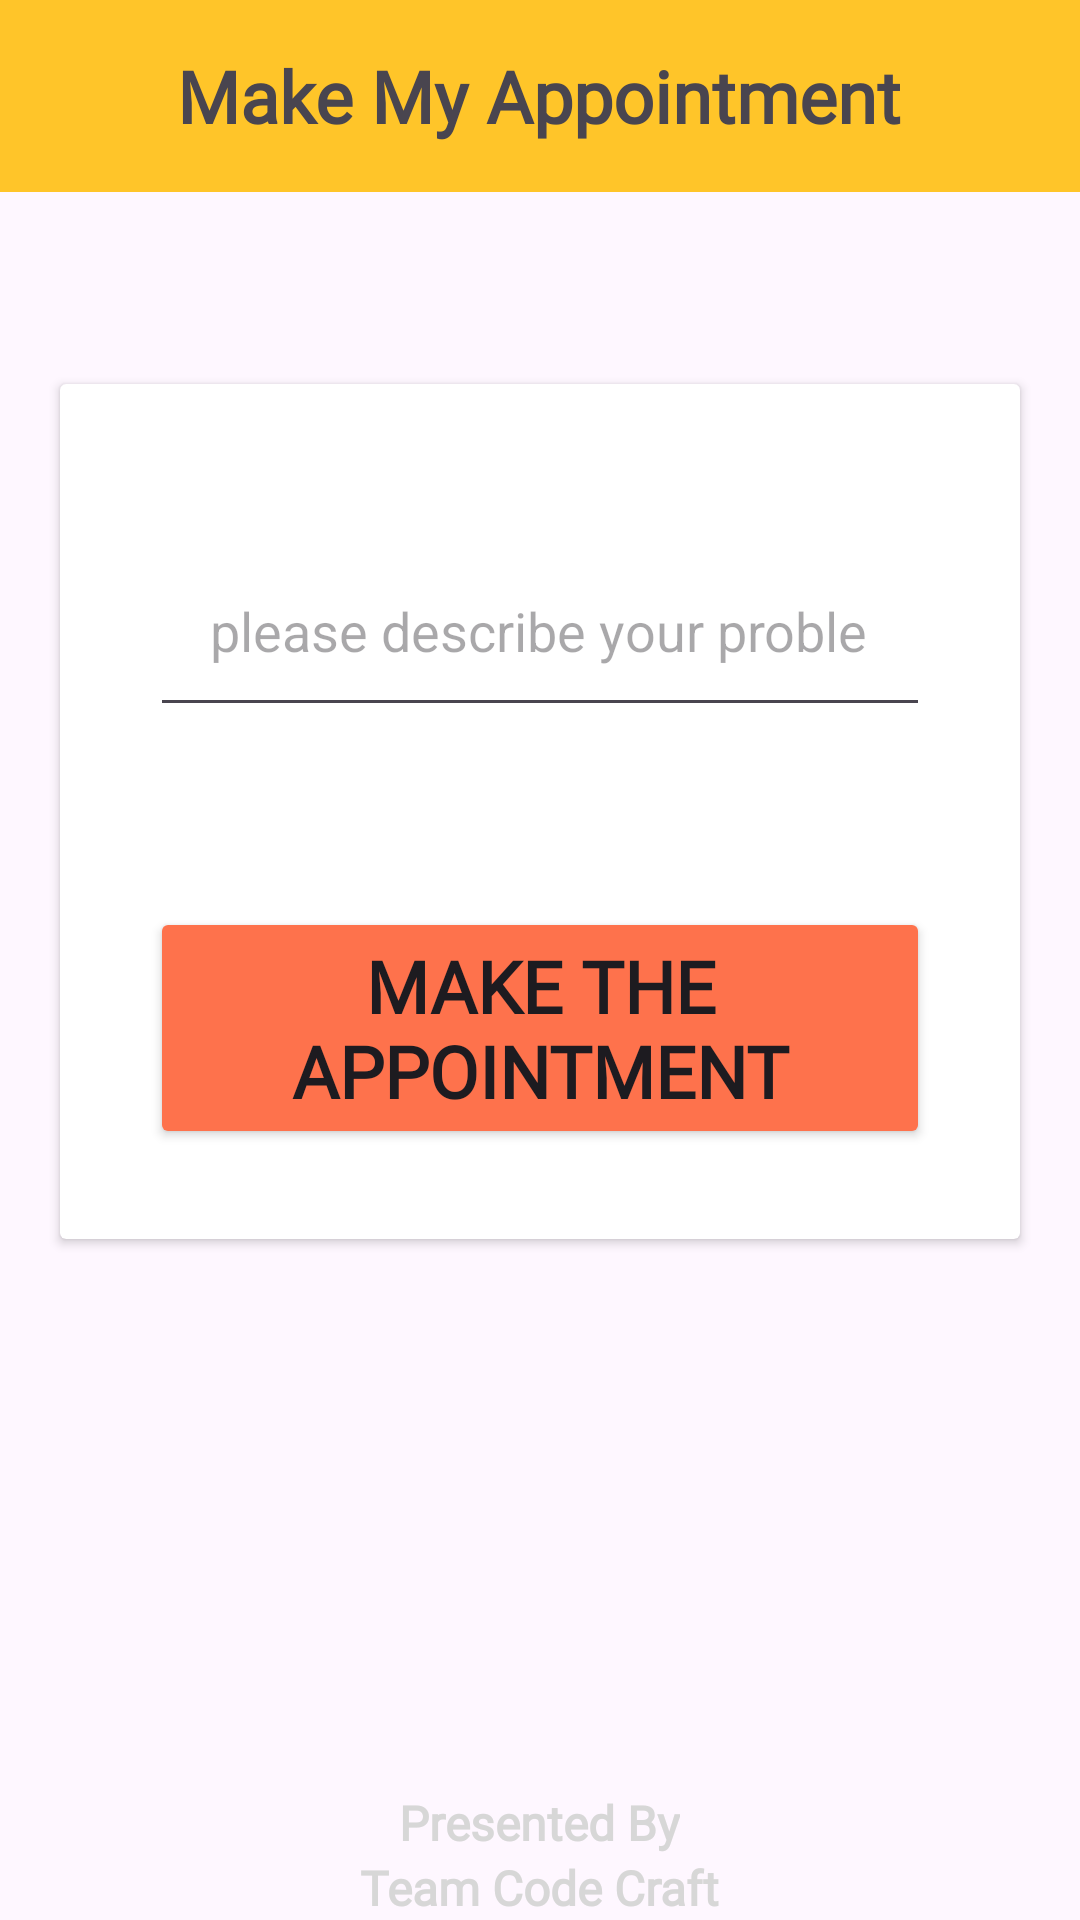

Layout XML and referenced resources for this Android screen:
<!-- AndroidManifest.xml: application theme Theme.Appmai -->
<!-- res/layout/activity_make_appointment.xml -->
<?xml version="1.0" encoding="utf-8"?>
<LinearLayout xmlns:android="http://schemas.android.com/apk/res/android"
    xmlns:app="http://schemas.android.com/apk/res-auto"
    xmlns:tools="http://schemas.android.com/tools"
    android:layout_width="match_parent"
    android:layout_height="match_parent"
    android:orientation="vertical"
    tools:context=".MakeAppointmentActivity">

    <LinearLayout
        android:layout_width="match_parent"
        android:layout_height="?attr/actionBarSize"
        android:background="@color/AppPrimaryColorX"
        android:gravity="center"
        android:orientation="horizontal">

        <TextView
            android:id="@+id/textView25"
            android:layout_width="wrap_content"
            android:layout_height="wrap_content"
            android:fontFamily="@font/alata"
            android:text="Make My Appointment"
            android:textSize="24sp"
            android:textStyle="bold" />
    </LinearLayout>

    <LinearLayout
        android:layout_width="match_parent"
        android:layout_height="wrap_content"
        android:orientation="vertical">

        <androidx.cardview.widget.CardView
            android:layout_width="match_parent"
            android:layout_height="wrap_content"
            android:layout_marginLeft="20dp"
            android:layout_marginTop="?attr/actionBarSize"
            android:layout_marginRight="20dp"
            android:layout_marginBottom="?attr/actionBarSize">

            <LinearLayout
                android:layout_width="match_parent"
                android:layout_height="wrap_content"
                android:layout_marginTop="20dp"
                android:gravity="center"
                android:orientation="vertical">

                <EditText
                    android:id="@+id/problem_arear"
                    android:layout_width="match_parent"
                    android:layout_height="wrap_content"
                    android:layout_margin="30dp"
                    android:height="200dp"
                    android:ems="10"
                    android:hint="please describe your problem in single word"
                    android:inputType="text"
                    android:padding="20dp"
                    android:textAlignment="gravity" />
                
                <Button
                    android:id="@+id/Make_The_Appointment_btn"
                    android:layout_width="match_parent"
                    android:layout_height="wrap_content"
                    android:layout_margin="30dp"
                    android:layout_marginLeft="30dp"
                    android:layout_marginRight="30dp"
                    android:backgroundTint="@color/AppSecondaryColorX"
                    android:fontFamily="@font/alata"
                    android:text="Make The Appointment"
                    android:textSize="24sp"
                    android:textStyle="bold" />
            </LinearLayout>
        </androidx.cardview.widget.CardView>
    </LinearLayout>

    <LinearLayout
        android:layout_width="match_parent"
        android:layout_height="match_parent"
        android:gravity="bottom|center_horizontal"
        android:orientation="vertical">

        <TextView
            android:id="@+id/textView30"
            android:layout_width="wrap_content"
            android:layout_height="wrap_content"
            android:fontFamily="@font/alata"
            android:text="Presented By"
            android:textColor="@color/AppThirdColorX"
            android:textSize="16sp"
            android:textStyle="bold" />

        <TextView
            android:id="@+id/textView31"
            android:layout_width="wrap_content"
            android:layout_height="wrap_content"
            android:fontFamily="@font/alata"
            android:text="Team Code Craft"
            android:textColor="@color/AppThirdColorX"
            android:textSize="16sp"
            android:textStyle="bold" />
    </LinearLayout>

</LinearLayout>
<!-- resources referenced by this layout -->
<resources>
  <color name="AppPrimaryColorX">#FFC529</color>
  <color name="AppSecondaryColorX">#FE724C</color>
  <color name="AppThirdColorX">#D7D7D7</color>
  <style name="Theme.Appmai" parent="Base.Theme.Appmai" />
  <style name="Base.Theme.Appmai" parent="Theme.Material3.DayNight.NoActionBar">
          
          
      </style>
</resources>
